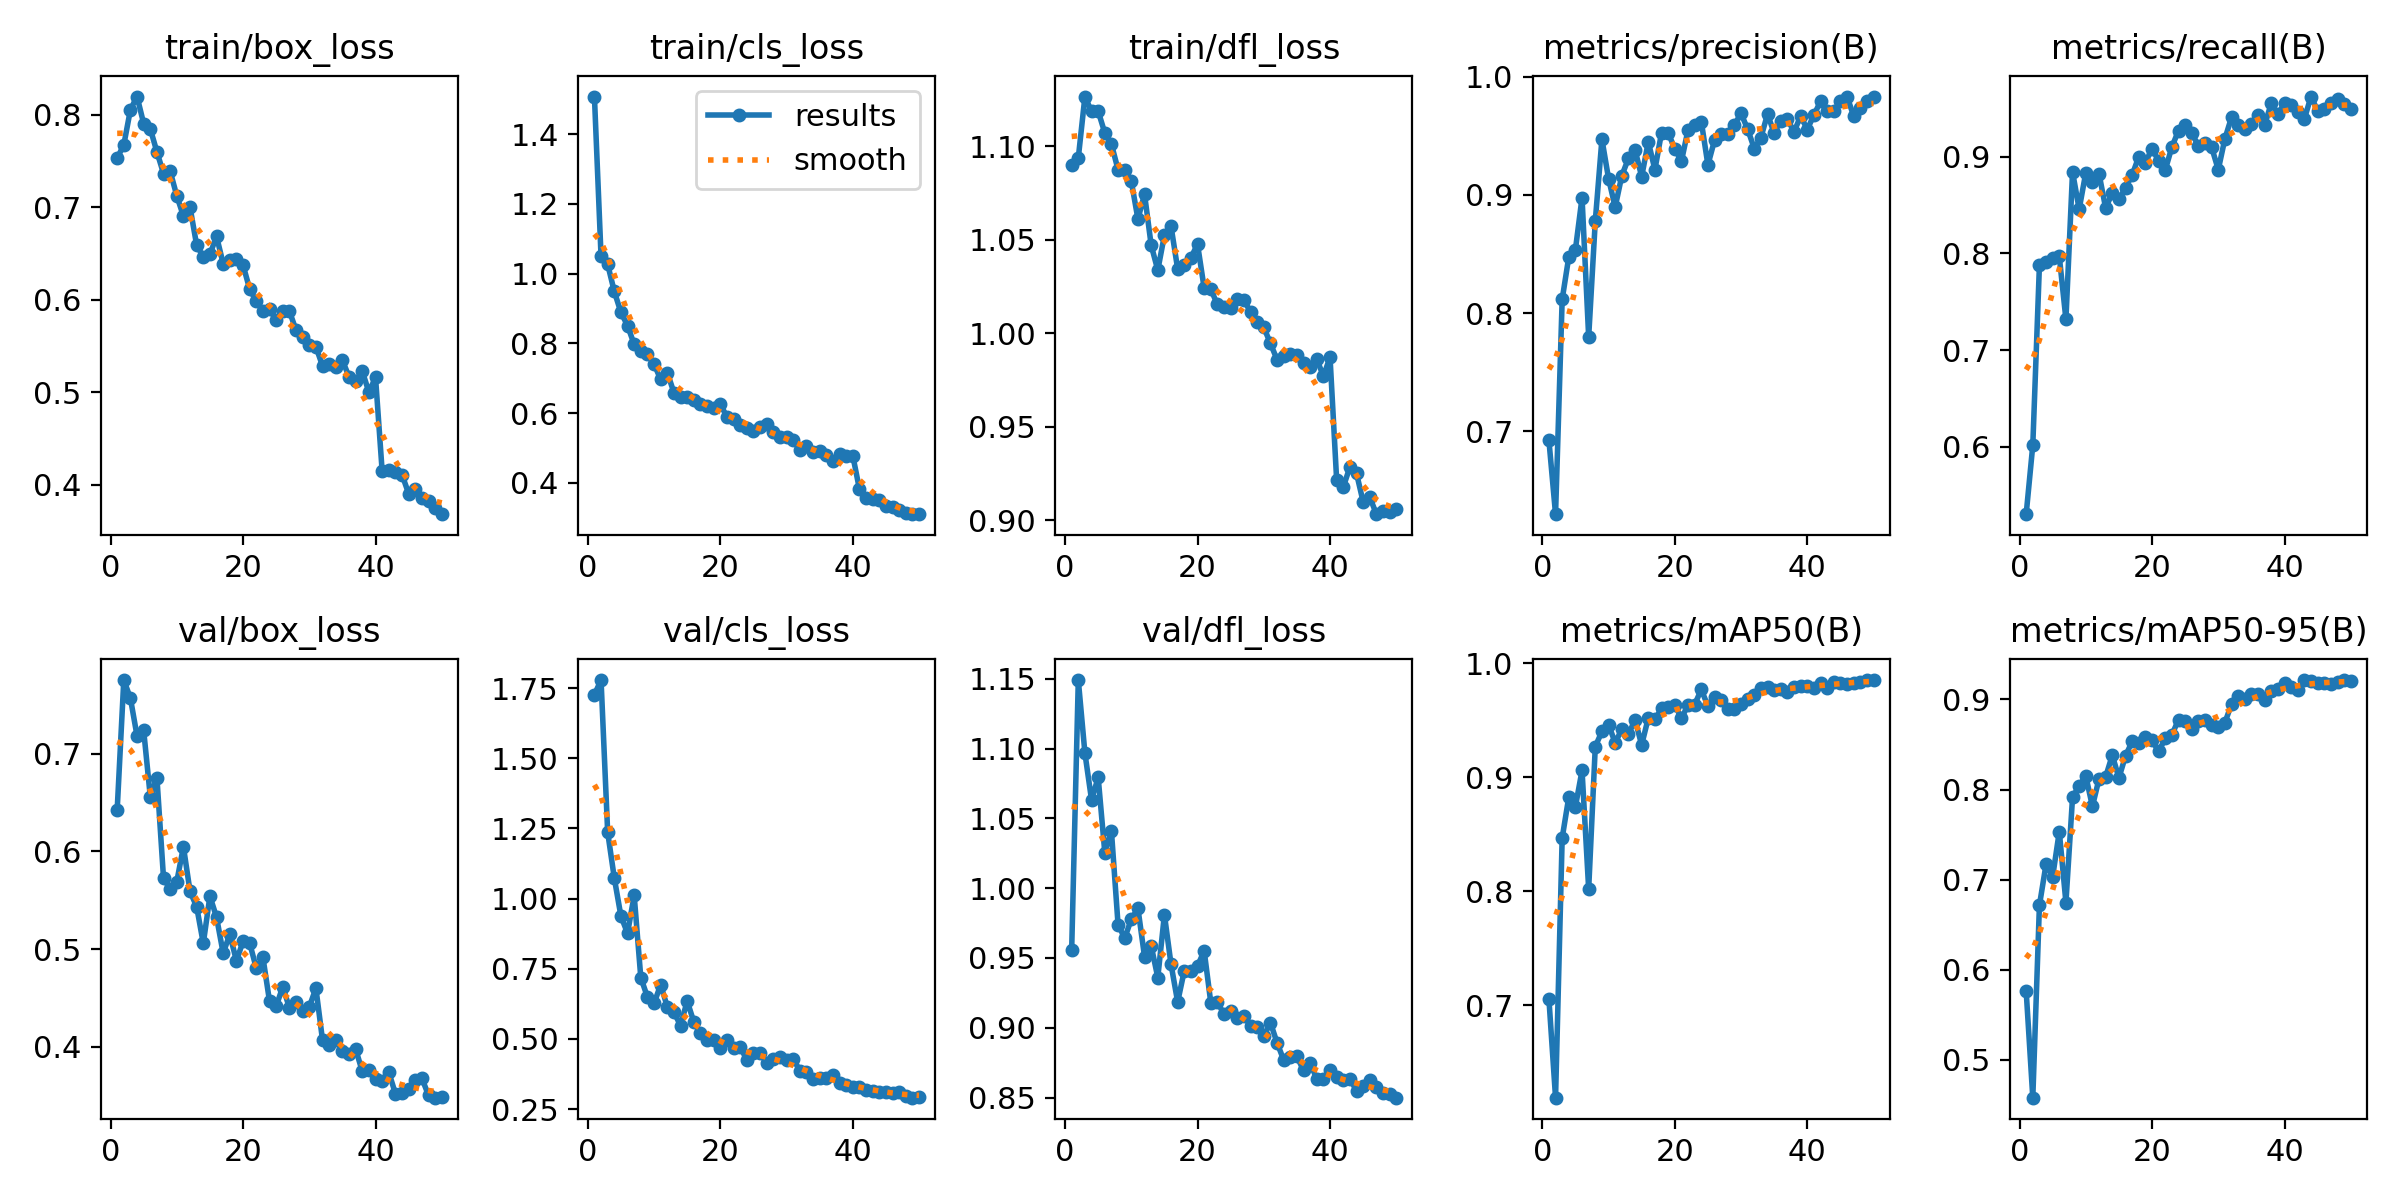

Data behind this chart, as committed beside it:
epoch, time, train/box_loss, train/cls_loss, train/dfl_loss, metrics/precision(B), metrics/recall(B), metrics/mAP50(B), metrics/mAP50-95(B), val/box_loss, val/cls_loss, val/dfl_loss, lr/pg0, lr/pg1, lr/pg2
1, 85.63, 0.7534, 1.508, 1.09, 0.6922, 0.5303, 0.7055, 0.5761, 0.6423, 1.727, 0.9558, 0.0006515, 0.0006515, 0.0006515
2, 168.1, 0.7675, 1.05, 1.094, 0.6298, 0.6016, 0.619, 0.4578, 0.7752, 1.779, 1.149, 0.001292, 0.001292, 0.001292
3, 269.1, 0.8057, 1.027, 1.126, 0.8115, 0.7875, 0.8466, 0.6714, 0.7565, 1.237, 1.097, 0.001906, 0.001906, 0.001906
4, 360.4, 0.8199, 0.9491, 1.118, 0.8475, 0.7907, 0.8826, 0.717, 0.7179, 1.073, 1.063, 0.001881, 0.001881, 0.001881
5, 450.5, 0.7906, 0.8891, 1.119, 0.8537, 0.7946, 0.8742, 0.7033, 0.7237, 0.9378, 1.079, 0.001842, 0.001842, 0.001842
6, 561.5, 0.785, 0.8511, 1.107, 0.8976, 0.7967, 0.9058, 0.7533, 0.6558, 0.8767, 1.026, 0.001802, 0.001802, 0.001802
7, 670.1, 0.76, 0.7974, 1.101, 0.7798, 0.7317, 0.8019, 0.6745, 0.6753, 1.012, 1.041, 0.001762, 0.001762, 0.001762
8, 780.9, 0.7366, 0.7789, 1.087, 0.878, 0.8841, 0.9269, 0.7913, 0.5722, 0.7188, 0.974, 0.001723, 0.001723, 0.001723
9, 885.2, 0.739, 0.7685, 1.087, 0.947, 0.8455, 0.94, 0.8042, 0.5615, 0.6495, 0.9641, 0.001683, 0.001683, 0.001683
10, 972.8, 0.7125, 0.7415, 1.081, 0.9138, 0.8834, 0.946, 0.815, 0.569, 0.6266, 0.9778, 0.001644, 0.001644, 0.001644
11, 1056, 0.6906, 0.6967, 1.061, 0.8896, 0.874, 0.9302, 0.7813, 0.6047, 0.6932, 0.9856, 0.001604, 0.001604, 0.001604
12, 1140, 0.7001, 0.7167, 1.074, 0.9161, 0.8821, 0.9419, 0.8119, 0.559, 0.6146, 0.9509, 0.001564, 0.001564, 0.001564
13, 1224, 0.6591, 0.6592, 1.047, 0.9307, 0.8467, 0.9374, 0.8141, 0.5432, 0.5952, 0.9588, 0.001525, 0.001525, 0.001525
14, 1307, 0.6466, 0.6476, 1.034, 0.9381, 0.8624, 0.9504, 0.8381, 0.5058, 0.5477, 0.936, 0.001485, 0.001485, 0.001485
15, 1392, 0.6492, 0.6475, 1.052, 0.9154, 0.8557, 0.9283, 0.8129, 0.554, 0.6352, 0.981, 0.001446, 0.001446, 0.001446
16, 1497, 0.6686, 0.6374, 1.057, 0.9448, 0.8679, 0.9519, 0.8374, 0.5326, 0.561, 0.9454, 0.001406, 0.001406, 0.001406
17, 1602, 0.6391, 0.627, 1.034, 0.9213, 0.8809, 0.9505, 0.8534, 0.4958, 0.5198, 0.9185, 0.001366, 0.001366, 0.001366
18, 1696, 0.6432, 0.6209, 1.036, 0.9527, 0.8998, 0.9602, 0.8521, 0.5151, 0.4945, 0.9409, 0.001327, 0.001327, 0.001327
19, 1811, 0.6442, 0.6147, 1.04, 0.9524, 0.8936, 0.9619, 0.8582, 0.488, 0.4953, 0.9408, 0.001287, 0.001287, 0.001287
20, 1920, 0.6376, 0.6255, 1.047, 0.9391, 0.9083, 0.9633, 0.8546, 0.5078, 0.4665, 0.9442, 0.001248, 0.001248, 0.001248
21, 2031, 0.6117, 0.5902, 1.024, 0.9284, 0.8954, 0.9517, 0.8424, 0.5061, 0.4966, 0.9552, 0.001208, 0.001208, 0.001208
22, 2144, 0.5982, 0.5842, 1.023, 0.955, 0.8862, 0.9631, 0.8567, 0.4804, 0.4667, 0.918, 0.001168, 0.001168, 0.001168
23, 2256, 0.5883, 0.5656, 1.015, 0.9593, 0.91, 0.9636, 0.8607, 0.4916, 0.473, 0.9184, 0.001129, 0.001129, 0.001129
24, 2365, 0.5897, 0.5567, 1.014, 0.962, 0.9269, 0.9768, 0.8776, 0.4466, 0.4242, 0.9096, 0.001089, 0.001089, 0.001089
25, 2463, 0.5781, 0.5497, 1.014, 0.9254, 0.9322, 0.9623, 0.8756, 0.4414, 0.4507, 0.9123, 0.00105, 0.00105, 0.00105
26, 2564, 0.5884, 0.561, 1.018, 0.9462, 0.9248, 0.9702, 0.8674, 0.4614, 0.4511, 0.9068, 0.00101, 0.00101, 0.00101
27, 2680, 0.5877, 0.5684, 1.018, 0.9516, 0.9106, 0.9678, 0.8765, 0.4399, 0.4157, 0.9083, 0.0009704, 0.0009704, 0.0009704
28, 2793, 0.5671, 0.5457, 1.011, 0.9514, 0.9141, 0.96, 0.8771, 0.4458, 0.429, 0.9013, 0.0009308, 0.0009308, 0.0009308
29, 2904, 0.5595, 0.5308, 1.006, 0.9593, 0.9095, 0.96, 0.8721, 0.4367, 0.4357, 0.9008, 0.0008912, 0.0008912, 0.0008912
30, 3020, 0.5512, 0.5315, 1.003, 0.9689, 0.8864, 0.9645, 0.8692, 0.4407, 0.4259, 0.894, 0.0008516, 0.0008516, 0.0008516
31, 3130, 0.5492, 0.5232, 0.9945, 0.9556, 0.9184, 0.9685, 0.8742, 0.4599, 0.4297, 0.9037, 0.000812, 0.000812, 0.000812
32, 3244, 0.5285, 0.4946, 0.9859, 0.9391, 0.9405, 0.9724, 0.895, 0.4068, 0.3874, 0.8893, 0.0007724, 0.0007724, 0.0007724
33, 3357, 0.5306, 0.5064, 0.9879, 0.9485, 0.9329, 0.9784, 0.9036, 0.4015, 0.3831, 0.8769, 0.0007328, 0.0007328, 0.0007328
34, 3460, 0.5271, 0.4886, 0.9887, 0.9682, 0.929, 0.9789, 0.9009, 0.4069, 0.3557, 0.8792, 0.0006932, 0.0006932, 0.0006932
35, 3548, 0.5345, 0.493, 0.9883, 0.9523, 0.9341, 0.9762, 0.9056, 0.3959, 0.3591, 0.8794, 0.0006536, 0.0006536, 0.0006536
36, 3646, 0.5168, 0.4811, 0.9838, 0.9626, 0.9426, 0.9776, 0.9064, 0.3923, 0.3608, 0.8695, 0.000614, 0.000614, 0.000614
37, 3756, 0.5119, 0.4639, 0.982, 0.9643, 0.9325, 0.9745, 0.8996, 0.3977, 0.3714, 0.8745, 0.0005744, 0.0005744, 0.0005744
38, 3846, 0.5228, 0.4842, 0.9861, 0.9532, 0.9553, 0.9789, 0.9091, 0.3748, 0.3442, 0.8634, 0.0005348, 0.0005348, 0.0005348
39, 3933, 0.5001, 0.477, 0.9769, 0.9667, 0.9436, 0.9796, 0.9119, 0.376, 0.3372, 0.8632, 0.0004952, 0.0004952, 0.0004952
40, 4021, 0.5161, 0.4785, 0.9872, 0.9552, 0.9553, 0.9798, 0.9178, 0.367, 0.3274, 0.8698, 0.0004556, 0.0004556, 0.0004556
41, 4105, 0.4147, 0.3829, 0.9215, 0.9676, 0.9533, 0.9779, 0.914, 0.3647, 0.3301, 0.8646, 0.000416, 0.000416, 0.000416
42, 4190, 0.4162, 0.3557, 0.9177, 0.979, 0.9463, 0.9825, 0.9104, 0.374, 0.3178, 0.8626, 0.0003764, 0.0003764, 0.0003764
43, 4275, 0.4137, 0.3547, 0.9284, 0.9706, 0.939, 0.9781, 0.9216, 0.3521, 0.3158, 0.8635, 0.0003368, 0.0003368, 0.0003368
44, 4362, 0.4108, 0.3502, 0.9251, 0.9713, 0.962, 0.9833, 0.9204, 0.3524, 0.3095, 0.8548, 0.0002972, 0.0002972, 0.0002972
45, 4446, 0.3902, 0.3341, 0.9098, 0.979, 0.9473, 0.9822, 0.9179, 0.3568, 0.3102, 0.8582, 0.0002576, 0.0002576, 0.0002576
46, 4528, 0.3955, 0.3311, 0.9124, 0.9831, 0.9488, 0.9819, 0.9188, 0.3658, 0.3071, 0.8626, 0.000218, 0.000218, 0.000218
47, 4625, 0.3856, 0.322, 0.9032, 0.9668, 0.9553, 0.9827, 0.9175, 0.3678, 0.3114, 0.8579, 0.0001784, 0.0001784, 0.0001784
48, 4738, 0.3825, 0.3132, 0.9051, 0.9737, 0.9594, 0.9838, 0.9194, 0.3504, 0.298, 0.8531, 0.0001388, 0.0001388, 0.0001388
49, 4856, 0.3743, 0.3117, 0.9042, 0.9791, 0.9547, 0.9848, 0.9214, 0.3479, 0.2907, 0.8525, 9.92e-05, 9.92e-05, 9.92e-05
50, 4971, 0.368, 0.3105, 0.9062, 0.9825, 0.9492, 0.9851, 0.921, 0.3489, 0.293, 0.8499, 5.96e-05, 5.96e-05, 5.96e-05
